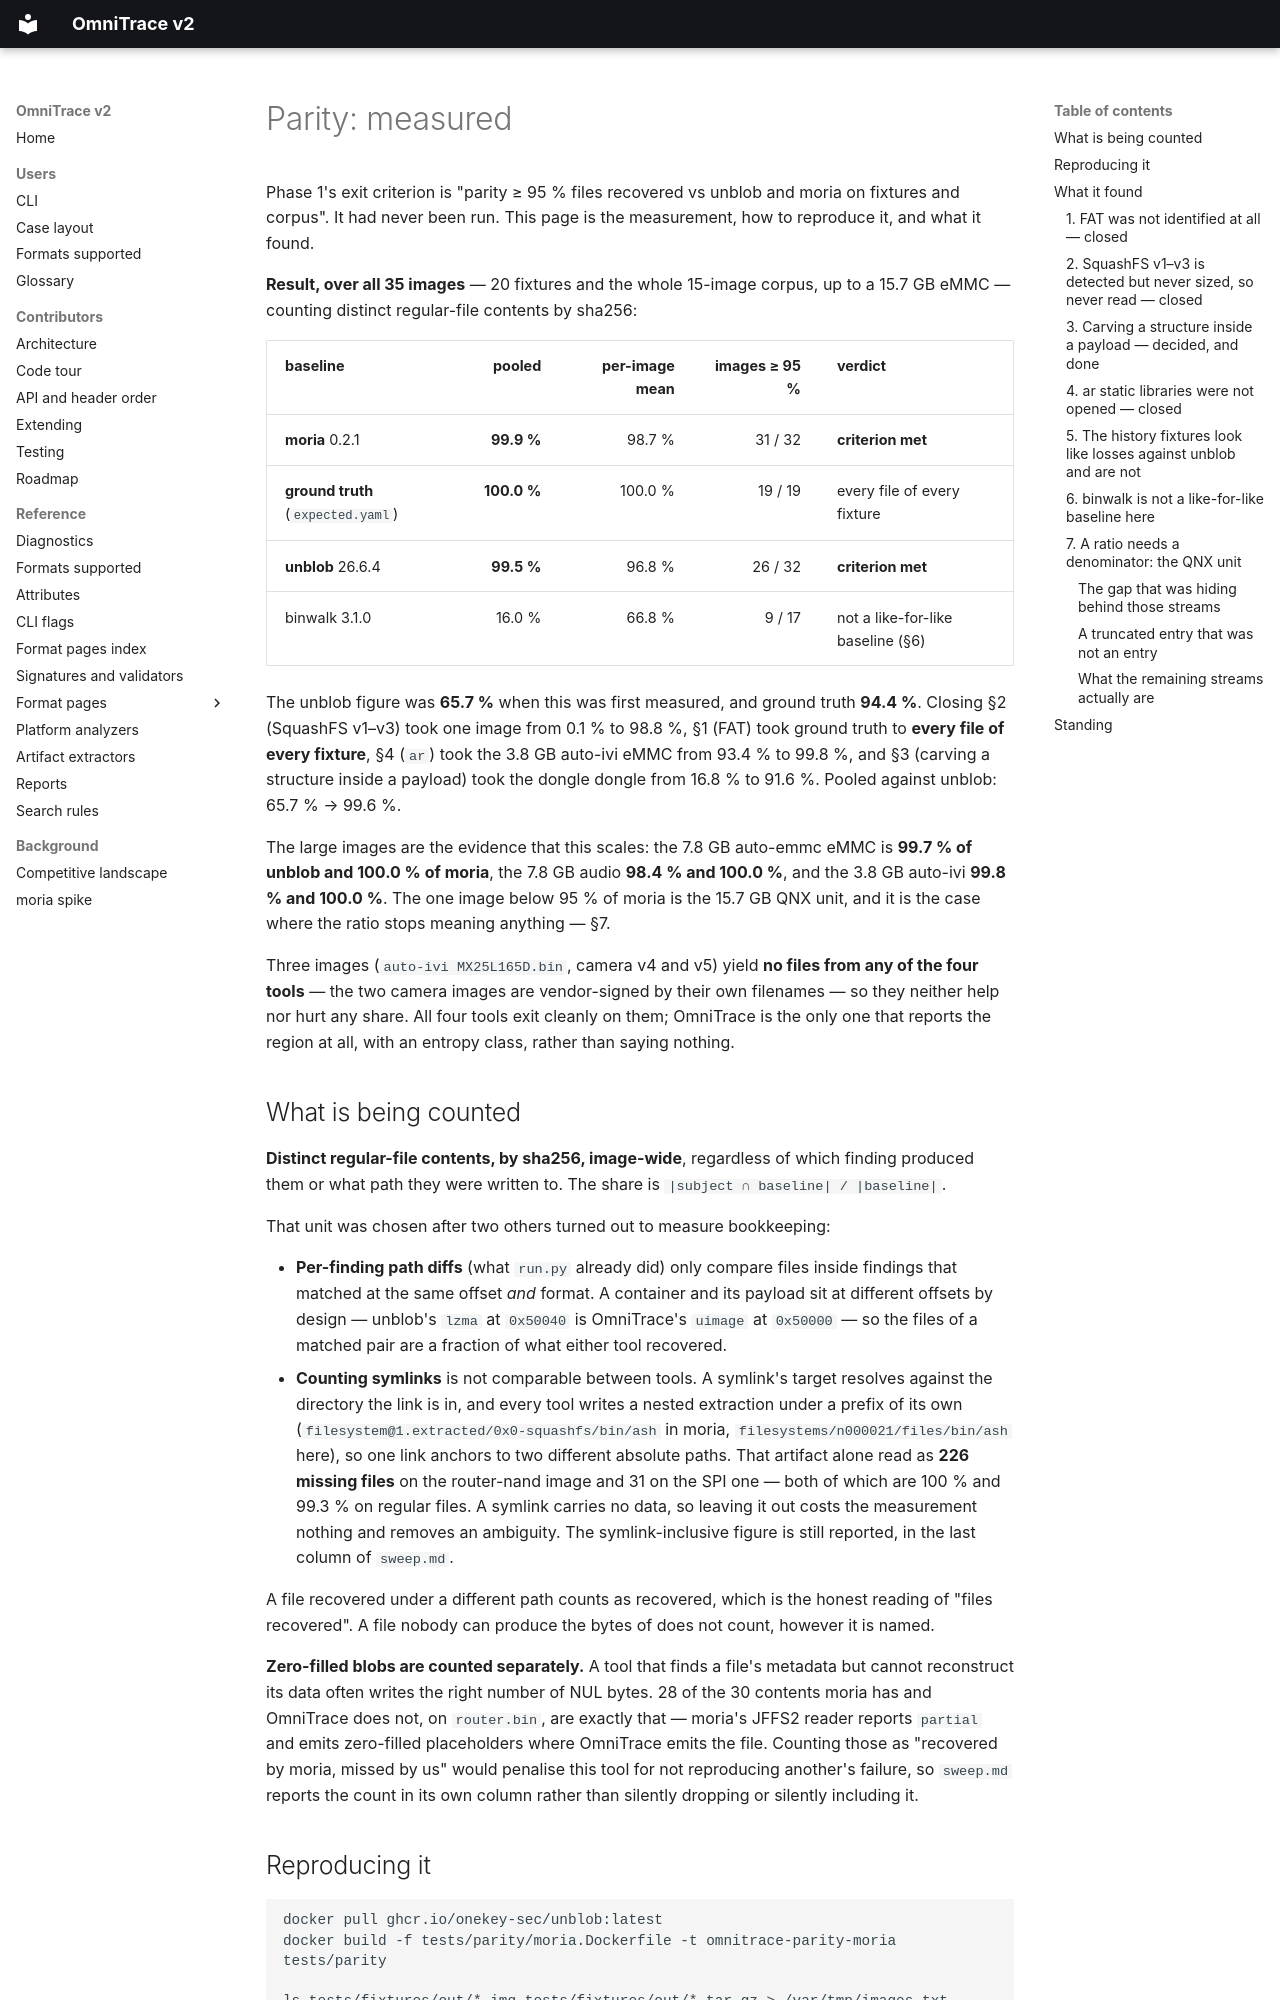

repository: wrongbaud/omnitrace · page: PARITY/index.html · generator: mkdocs

# Parity: measured

Phase 1's exit criterion is "parity ≥ 95 % files recovered vs unblob and
moria on fixtures and corpus". It had never been run. This page is the
measurement, how to reproduce it, and what it found.

**Result, over all 35 images** — 20 fixtures and the whole 15-image corpus,
up to a 15.7 GB eMMC — counting distinct regular-file contents by sha256:

| baseline | pooled | per-image mean | images ≥ 95 % | verdict |
|---|---:|---:|---:|---|
| **moria** 0.2.1 | **99.9 %** | 98.7 % | 31 / 32 | **criterion met** |
| **ground truth** (`expected.yaml`) | **100.0 %** | 100.0 % | 19 / 19 | every file of every fixture |
| **unblob** 26.6.4 | **99.5 %** | 96.8 % | 26 / 32 | **criterion met** |
| binwalk 3.1.0 | 16.0 % | 66.8 % | 9 / 17 | not a like-for-like baseline (§6) |

The unblob figure was **65.7 %** when this was first measured, and ground
truth **94.4 %**. Closing §2 (SquashFS v1–v3) took one image from 0.1 % to
98.8 %, §1 (FAT) took ground truth to **every file of every fixture**, §4
(`ar`) took the 3.8 GB auto-ivi eMMC from 93.4 % to 99.8 %, and §3 (carving a
structure inside a payload) took the dongle dongle from 16.8 % to 91.6 %.
Pooled against unblob: 65.7 % → 99.6 %.

The large images are the evidence that this scales: the 7.8 GB auto-emmc eMMC is
**99.7 % of unblob and 100.0 % of moria**, the 7.8 GB audio **98.4 % and
100.0 %**, and the 3.8 GB auto-ivi **99.8 % and 100.0 %**. The one image below
95 % of moria is the 15.7 GB QNX unit, and it is the case where the ratio
stops meaning anything — §7.

Three images (`auto-ivi MX25L165D.bin`, camera v4 and v5) yield **no
files from any of the four tools** — the two camera images are vendor-signed by
their own filenames — so they neither help nor hurt any share. All four tools
exit cleanly on them; OmniTrace is the only one that reports the region at
all, with an entropy class, rather than saying nothing.

## What is being counted

**Distinct regular-file contents, by sha256, image-wide**, regardless of which
finding produced them or what path they were written to. The share is
`|subject ∩ baseline| / |baseline|`.

That unit was chosen after two others turned out to measure bookkeeping:

* **Per-finding path diffs** (what `run.py` already did) only compare files
  inside findings that matched at the same offset *and* format. A container
  and its payload sit at different offsets by design — unblob's `lzma` at
  `0x50040` is OmniTrace's `uimage` at `0x50000` — so the files of a matched
  pair are a fraction of what either tool recovered.
* **Counting symlinks** is not comparable between tools. A symlink's target
  resolves against the directory the link is in, and every tool writes a
  nested extraction under a prefix of its own
  (`filesystem@1.extracted/0x0-squashfs/bin/ash` in moria,
  `filesystems/n000021/files/bin/ash` here), so one link anchors to two
  different absolute paths. That artifact alone read as **226 missing files**
  on the router-nand image and 31 on the SPI one — both of which are 100 % and
  99.3 % on regular files. A symlink carries no data, so leaving it out costs
  the measurement nothing and removes an ambiguity. The symlink-inclusive
  figure is still reported, in the last column of `sweep.md`.

A file recovered under a different path counts as recovered, which is the
honest reading of "files recovered". A file nobody can produce the bytes of
does not count, however it is named.

**Zero-filled blobs are counted separately.** A tool that finds a file's
metadata but cannot reconstruct its data often writes the right number of NUL
bytes. 28 of the 30 contents moria has and OmniTrace does not, on
`router.bin`, are exactly that — moria's JFFS2 reader reports `partial` and
emits zero-filled placeholders where OmniTrace emits the file. Counting those
as "recovered by moria, missed by us" would penalise this tool for not
reproducing another's failure, so `sweep.md` reports the count in its own
column rather than silently dropping or silently including it.
